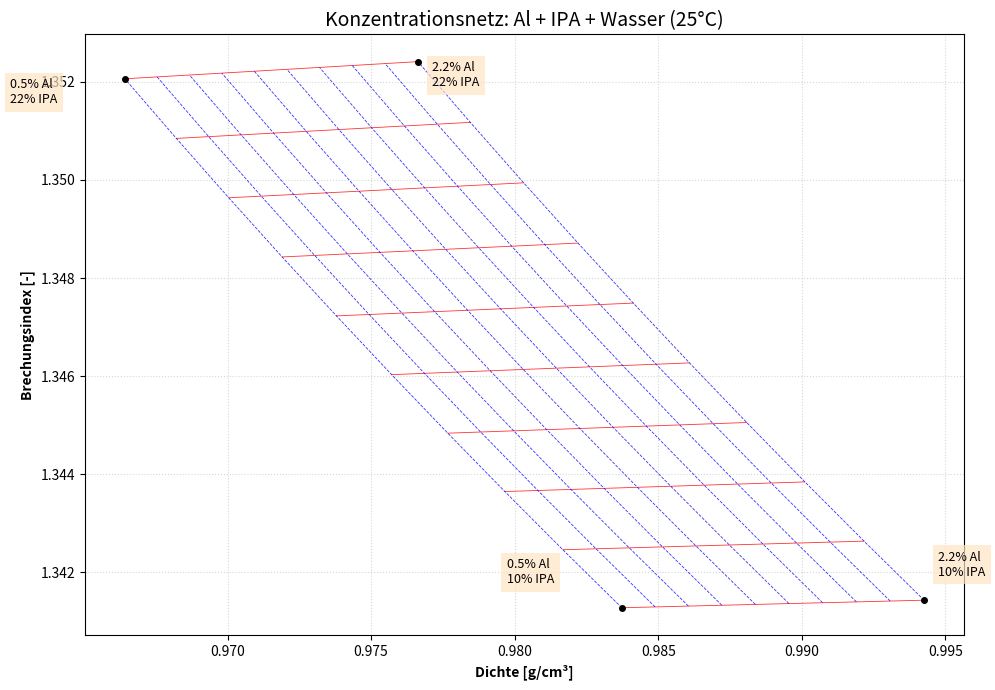

Write the Python code that produced this figure.
import numpy as np
import matplotlib.pyplot as plt

# ==========================================
# PHYSIKALISCHE GRUNDDATEN (bei 25°C)
# ==========================================
n_w = 1.3325  # Brechungsindex Wasser
rho_w = 0.9970  # Dichte Wasser [g/cm³]
n_ipa = 1.3753  # Brechungsindex Isopropanol
rho_ipa = 0.7850  # Dichte Isopropanol [g/cm³]
rho_al = 2.70  # Dichte Aluminiumpigment [g/cm³]

# Spezifische Refraktion (Gladstone-Dale)
R_w = (n_w - 1) / rho_w
R_ipa = (n_ipa - 1) / rho_ipa

# Molare Refraktivität pro Gramm (Lorentz-Lorenz)
L_w = ((n_w ** 2 - 1) / (n_w ** 2 + 2)) / rho_w
L_ipa = ((n_ipa ** 2 - 1) / (n_ipa ** 2 + 2)) / rho_ipa


# ==========================================
# FUNKTIONEN
# ==========================================
def get_matrix_density(w_ipa_norm):
    """
    Berechnet die reale Dichte des IPA/Wasser-Gemisches inkl. Volumenkontraktion.
    """
    p = np.polyfit([0, 0.1005, 0.2250], [0.9970, 0.9806, 0.9628], 2)
    return np.polyval(p, w_ipa_norm)


def berechne_tinte(w_al, w_ipa):
    """
    Berechnet Dichte und Brechungsindizes der Tinte.
    """
    # Matrix normieren
    w_matrix = 1.0 - w_al
    w_ipa_norm = w_ipa / w_matrix
    w_w_norm = (1.0 - w_al - w_ipa) / w_matrix

    # Dichte
    rho_matrix = get_matrix_density(w_ipa_norm)
    rho_tot = 1.0 / ((w_al / rho_al) + (w_matrix / rho_matrix))

    # Gladstone-Dale
    R_mix = w_ipa_norm * R_ipa + w_w_norm * R_w
    n_gd = R_mix * rho_matrix + 1.0

    # Lorentz-Lorenz
    L_mix = w_ipa_norm * L_ipa + w_w_norm * L_w
    n_ll = np.sqrt((1 + 2 * (L_mix * rho_matrix)) / (1 - (L_mix * rho_matrix)))

    return rho_tot, n_gd, n_ll


# ==========================================
# 1. ARBEITSPUNKTE (4er-Design)
# ==========================================
arbeitspunkte = [
    (0.005, 0.22, "0,5% Al | 22% IPA"),
    (0.022, 0.22, "2,2% Al | 22% IPA"),
    (0.005, 0.10, "0,5% Al | 10% IPA"),
    (0.022, 0.10, "2,2% Al | 10% IPA")
]

print("=== ARBEITSPUNKTE BEI 25°C ===")
for al, ipa, name in arbeitspunkte:
    rho_t, n_gd, n_ll = berechne_tinte(al, ipa)
    print(f"\n{name}")
    print(f"  Dichte: {rho_t:.4f} g/cm³")
    print(f"  n (GD): {n_gd:.4f}")
    print(f"  n (LL): {n_ll:.4f}")


# ==========================================
# 2. KONZENTRATIONSGITTER
# ==========================================
al_levels = np.linspace(0.005, 0.022, 10)
ipa_levels = np.linspace(0.10, 0.22, 10)

plt.figure(figsize=(10, 7))

# Iso-IPA Linien (rot)
for ipa in ipa_levels:
    x_vals, y_vals = [], []
    for al in al_levels:
        rho_t, n_gd, _ = berechne_tinte(al, ipa)
        x_vals.append(rho_t)
        y_vals.append(n_gd)
    plt.plot(x_vals, y_vals, 'r-', linewidth=0.6, alpha=0.8)

# Iso-Al Linien (blau)
for al in al_levels:
    x_vals, y_vals = [], []
    for ipa in ipa_levels:
        rho_t, n_gd, _ = berechne_tinte(al, ipa)
        x_vals.append(rho_t)
        y_vals.append(n_gd)
    plt.plot(x_vals, y_vals, 'b--', linewidth=0.6, alpha=0.8)


# ==========================================
# 3. ARBEITSPUNKTE MARKIEREN
# ==========================================
def mark_point(al, ipa, label, dx=0, dy=0):
    r, n, _ = berechne_tinte(al, ipa)
    plt.plot(r, n, 'ko', markersize=4)
    plt.text(r + dx, n + dy, label, fontsize=9,
             bbox=dict(facecolor='bisque', edgecolor='none', alpha=0.7))


mark_point(0.005, 0.22, "0.5% Al\n22% IPA", -0.004, -0.0005)
mark_point(0.022, 0.22, "2.2% Al\n22% IPA", 0.0005, -0.0005)
mark_point(0.005, 0.10, "0.5% Al\n10% IPA", -0.004, 0.0005)
mark_point(0.022, 0.10, "2.2% Al\n10% IPA", 0.0005, 0.0005)


# ==========================================
# 4. PLOT SETTINGS
# ==========================================
plt.xlabel("Dichte [g/cm³]", fontweight='bold')
plt.ylabel("Brechungsindex [-]", fontweight='bold')
plt.title("Konzentrationsnetz: Al + IPA + Wasser (25°C)", fontsize=14)
plt.grid(True, linestyle=':', alpha=0.5)
plt.tight_layout()

plt.show()
